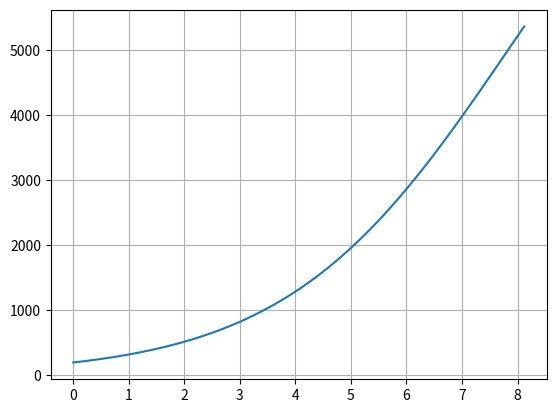

Write the Python code that produced this figure.
import math
import matplotlib.pyplot as plt

def f(t):
    return (10000)/(1+(50*math.e**(-0.5*t)))

t = 0
T = 25
dt = 0.001

x_list = [t]
y_list = [f(t)]
sum = 0

while sum < 15000:
    x_list.append(t)
    y_list.append(f(t))
    sum += y_list[-1] * dt
    t += dt
    
print(f"Det er mer enn 15 000 smittede etter {t} uker")

plt.plot(x_list, y_list)
plt.grid()
plt.show()